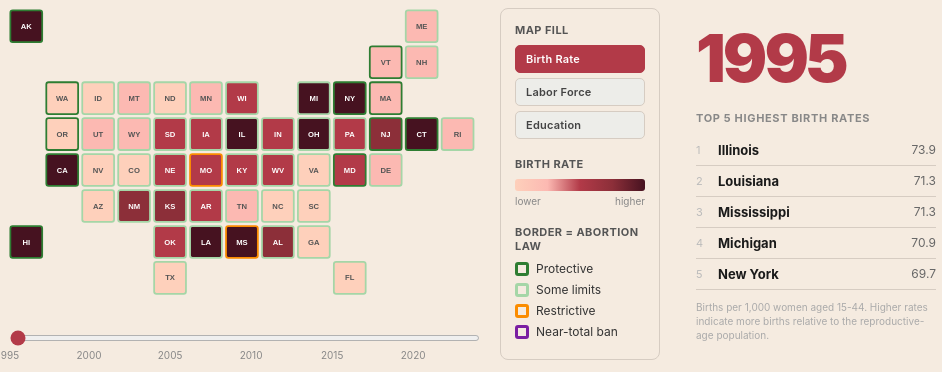
D3 v7 page, settled after 480 driven frames (8 s of simulated time); the page loaded 2 data file(s).


// ── main.js
// main.js
// loads all the CSV files at once, then calls the init functions
// using Promise.all so we don't start drawing before the data is ready

Promise.all([
  d3.csv("data/final_natality_data.csv"),
  d3.csv("data/final_labor_force_data.csv")
]).then(([natality_data, labor_data]) => {
  birth_rate_map.init(natality_data, labor_data);
});
// ── map.js
// map.js
// Draws the interactive US birth rate tile map using D3
// Each state is a colored square, fill = birth rate (per 1,000 women aged 15-44), border = abortion law status

// birth rate color scale (light = low births, dark = high births)
const rate_colors = ['#FED0BB', '#FCB9B2', '#B23A48', '#8C2F39', '#461220'];
// make sure text colors over the tiles are readable when colors change through the gradient
const rate_text_colors = ['#555', '#555', '#fff', '#fff', '#fff'];

// labor force color scale (blue gradient, light = low participation, dark = high)
const labor_colors = ['#E3F2FD', '#90CAF9', '#42A5F5', '#1E88E5', '#1565C0'];
const labor_text_colors = ['#555', '#555', '#fff', '#fff', '#fff'];

// education color scale (teal gradient, light = low attainment, dark = high)
const education_colors = ['#E0F2F1', '#80CBC4', '#26A69A', '#00897B', '#00695C'];
const education_text_colors = ['#555', '#555', '#fff', '#fff', '#fff'];

// metadata for each fill mode — keeps the toggle/legend/tooltip logic in one place
const fill_modes = {
  'birth-rate': {
    label: 'Birth Rate',
    legend_title: 'Birth rate',
    tooltip_unit: 'per 1,000 women',
    value_format: v => v.toFixed(1),
    sidebar_heading: 'Top 5 Highest Birth Rates',
    sidebar_note: 'Births per 1,000 women aged 15-44. Higher rates indicate more births relative to the reproductive-age population.'
  },
  'labor-force': {
    label: 'Labor Force',
    legend_title: 'Labor force participation',
    tooltip_unit: 'participation',
    value_format: v => v.toFixed(1) + '%',
    sidebar_heading: 'Top 5 Highest Labor Force Participation',
    sidebar_note: 'Share of working-age women in the labor force (employed or actively seeking work). Source: FRED.'
  },
  'education': {
    label: 'Education',
    legend_title: "Women with bachelor's degree",
    tooltip_unit: "with bachelor's",
    value_format: v => v.toFixed(1) + '%',
    sidebar_heading: "Top 5 Highest Bachelor's Attainment",
    sidebar_note: "Share of women aged 25+ with a bachelor's degree or higher. Static 2020 snapshot — does not vary by year yet."
  }
};

// border colors for each abortion law category
// matches the green/light-green/orange/purple scheme from the proposal/progress report
const law_colors = {
  'protective': '#2E7D32',
  'some-limits': '#A5D6A7',
  'restrictive': '#FB8C00',
  'near-total-ban': '#7B1FA2'
};

// readable labels for each abortion law category
const law_labels = {
  'protective': 'Protective',
  'some-limits': 'Some limits',
  'restrictive': 'Restrictive',
  'near-total-ban': 'Near-total ban'
};

// grid positions for all 50 states
// col = horizontal position, row = vertical position on the tile map
// svg stores as (col, row)
const state_grid = [
  { abbr: 'AK', col: 0,  row: 0 }, { abbr: 'ME', col: 11, row: 0 },
  { abbr: 'VT', col: 10, row: 1 }, { abbr: 'NH', col: 11, row: 1 },
  { abbr: 'WA', col: 1,  row: 2 }, { abbr: 'ID', col: 2,  row: 2 },
  { abbr: 'MT', col: 3,  row: 2 }, { abbr: 'ND', col: 4,  row: 2 },
  { abbr: 'MN', col: 5,  row: 2 }, { abbr: 'WI', col: 6,  row: 2 },
  { abbr: 'MI', col: 8,  row: 2 }, { abbr: 'NY', col: 9,  row: 2 },
  { abbr: 'MA', col: 10, row: 2 },
  { abbr: 'OR', col: 1,  row: 3 }, { abbr: 'UT', col: 2,  row: 3 },
  { abbr: 'WY', col: 3,  row: 3 }, { abbr: 'SD', col: 4,  row: 3 },
  { abbr: 'IA', col: 5,  row: 3 }, { abbr: 'IL', col: 6,  row: 3 },
  { abbr: 'IN', col: 7,  row: 3 }, { abbr: 'OH', col: 8,  row: 3 },
  { abbr: 'PA', col: 9,  row: 3 }, { abbr: 'NJ', col: 10, row: 3 },
  { abbr: 'CT', col: 11, row: 3 }, { abbr: 'RI', col: 12, row: 3 },
  { abbr: 'CA', col: 1,  row: 4 }, { abbr: 'NV', col: 2,  row: 4 },
  { abbr: 'CO', col: 3,  row: 4 }, { abbr: 'NE', col: 4,  row: 4 },
  { abbr: 'MO', col: 5,  row: 4 }, { abbr: 'KY', col: 6,  row: 4 },
  { abbr: 'WV', col: 7,  row: 4 }, { abbr: 'VA', col: 8,  row: 4 },
  { abbr: 'MD', col: 9,  row: 4 }, { abbr: 'DE', col: 10, row: 4 },
  { abbr: 'AZ', col: 2,  row: 5 }, { abbr: 'NM', col: 3,  row: 5 },
  { abbr: 'KS', col: 4,  row: 5 }, { abbr: 'AR', col: 5,  row: 5 },
  { abbr: 'TN', col: 6,  row: 5 }, { abbr: 'NC', col: 7,  row: 5 },
  { abbr: 'SC', col: 8,  row: 5 },
  { abbr: 'HI', col: 0,  row: 6 },
  { abbr: 'OK', col: 4,  row: 6 }, { abbr: 'LA', col: 5,  row: 6 },
  { abbr: 'MS', col: 6,  row: 6 }, { abbr: 'AL', col: 7,  row: 6 },
  { abbr: 'GA', col: 8,  row: 6 },
  { abbr: 'TX', col: 4,  row: 7 }, { abbr: 'FL', col: 9,  row: 7 }
];

// the CSV uses full state names so we need to convert them to abbreviations
const state_name_to_abbr = {
  'Alabama': 'AL', 'Alaska': 'AK', 'Arizona': 'AZ', 'Arkansas': 'AR', 'California': 'CA', 'Colorado': 'CO', 'Connecticut': 'CT', 'Delaware': 'DE',
  'Florida': 'FL', 'Georgia': 'GA', 'Hawaii': 'HI', 'Idaho': 'ID', 'Illinois': 'IL', 'Indiana': 'IN', 'Iowa': 'IA', 'Kansas': 'KS',
  'Kentucky': 'KY', 'Louisiana': 'LA', 'Maine': 'ME', 'Maryland': 'MD', 'Massachusetts': 'MA', 'Michigan': 'MI', 'Minnesota': 'MN', 'Mississippi': 'MS',
  'Missouri': 'MO', 'Montana': 'MT', 'Nebraska': 'NE', 'Nevada': 'NV', 'New Hampshire': 'NH', 'New Jersey': 'NJ', 'New Mexico': 'NM', 'New York': 'NY',
  'North Carolina': 'NC', 'North Dakota': 'ND', 'Ohio': 'OH', 'Oklahoma': 'OK', 'Oregon': 'OR', 'Pennsylvania': 'PA', 'Rhode Island': 'RI', 'South Carolina': 'SC',
  'South Dakota': 'SD', 'Tennessee': 'TN', 'Texas': 'TX', 'Utah': 'UT', 'Vermont': 'VT', 'Virginia': 'VA', 'Washington': 'WA', 'West Virginia': 'WV',
  'Wisconsin': 'WI', 'Wyoming': 'WY'
};

const abbr_to_state_name = Object.fromEntries(
  Object.entries(state_name_to_abbr).map(([name, abbr]) => [abbr, name])
);

// female population aged 15-44 by state (approximate 2020 census values, in thousands)
// used as the denominator to convert raw birth counts into "births per 1,000 women"
// TODO: replace with year-varying Census ACS data so the denominator changes over time
//       (held constant for now, which slightly distorts rates in early and late years)
const state_pop_15_44 = {
  'AL': 935,  'AK': 154,  'AZ': 1500, 'AR': 580,  'CA': 8050, 'CO': 1200, 'CT': 660,  'DE': 175,
  'FL': 4040, 'GA': 2120, 'HI': 270,  'ID': 380,  'IL': 2515, 'IN': 1335, 'IA': 615,  'KS': 575,
  'KY': 855,  'LA': 920,  'ME': 240,  'MD': 1180, 'MA': 1395, 'MI': 1900, 'MN': 1100, 'MS': 580,
  'MO': 1185, 'MT': 195,  'NE': 390,  'NV': 625,  'NH': 250,  'NJ': 1740, 'NM': 410,  'NY': 3895,
  'NC': 2020, 'ND': 155,  'OH': 2240, 'OK': 760,  'OR': 800,  'PA': 2455, 'RI': 215,  'SC': 985,
  'SD': 175,  'TN': 1310, 'TX': 6160, 'UT': 695,  'VT': 115,  'VA': 1660, 'WA': 1490, 'WV': 340,
  'WI': 1100, 'WY': 110
};

// approximate share of women aged 25+ with a bachelor's degree or higher (percent)
// static snapshot based on ~2020 Census ACS estimates
// TODO: replace with year-varying World Population Review / Census ACS data so the

// abortion law data structured as year-varying periods per state
// each state has an array of [start_year, category] tuples in chronological order
// the lookup finds the latest entry where start_year <= the requested year
// NOTE: these categorizations are approximate based on broad historical patterns
// (Roe-era restrictions, the 2011+ TRAP-law wave, Dobbs trigger laws in 2022).
// TODO: replace with the actual LawAtlas dataset once it's cleaned per state-year.
const law_data = {
  // West / Pacific
  'CA': [[1995, 'protective']],
  'OR': [[1995, 'protective']],
  'WA': [[1995, 'protective']],
  'HI': [[1995, 'protective']],
  'AK': [[1995, 'protective']],

  // Northeast
  'CT': [[1995, 'protective']],
  'MA': [[1995, 'protective']],
  'NY': [[1995, 'protective']],
  'NJ': [[1995, 'protective']],
  'VT': [[1995, 'protective']],
  'ME': [[1995, 'some-limits'], [2019, 'protective']],
  'RI': [[1995, 'some-limits'], [2019, 'protective']],
  'NH': [[1995, 'some-limits']],

  // Mid-Atlantic
  'MD': [[1995, 'protective']],
  'DE': [[1995, 'some-limits'], [2017, 'protective']],
  'PA': [[1995, 'some-limits']],
  'VA': [[1995, 'some-limits'], [2020, 'protective']],
  'WV': [[1995, 'some-limits'], [2022, 'near-total-ban']],

  // Upper Midwest
  'IL': [[1995, 'some-limits'], [2017, 'protective']],
  'MN': [[1995, 'some-limits'], [2023, 'protective']],
  'WI': [[1995, 'some-limits'], [2011, 'restrictive'], [2022, 'near-total-ban'], [2023, 'restrictive']],
  'MI': [[1995, 'some-limits'], [2022, 'restrictive'], [2023, 'protective']],
  'IA': [[1995, 'some-limits'], [2017, 'restrictive']],
  'OH': [[1995, 'some-limits'], [2011, 'restrictive']],
  'IN': [[1995, 'some-limits'], [2011, 'restrictive'], [2022, 'near-total-ban']],

  // Mountain / Plains
  'AZ': [[1995, 'some-limits'], [2011, 'restrictive'], [2022, 'near-total-ban'], [2024, 'restrictive']],
  'UT': [[1995, 'some-limits'], [2011, 'restrictive']],
  'NM': [[1995, 'some-limits'], [2021, 'protective']],
  'CO': [[1995, 'some-limits'], [2022, 'protective']],
  'NV': [[1995, 'some-limits'], [2019, 'protective']],
  'WY': [[1995, 'some-limits'], [2011, 'restrictive']],
  'MT': [[1995, 'some-limits'], [2023, 'restrictive']],
  'ID': [[1995, 'some-limits'], [2011, 'restrictive'], [2022, 'near-total-ban']],
  'ND': [[1995, 'some-limits'], [2011, 'restrictive'], [2022, 'near-total-ban']],
  'SD': [[1995, 'some-limits'], [2005, 'restrictive'], [2022, 'near-total-ban']],
  'NE': [[1995, 'some-limits'], [2010, 'restrictive']],
  'KS': [[1995, 'some-limits'], [2011, 'restrictive']],

  // South
  'TX': [[1995, 'some-limits'], [2003, 'restrictive'], [2022, 'near-total-ban']],
  'OK': [[1995, 'some-limits'], [2011, 'restrictive'], [2022, 'near-total-ban']],
  'AR': [[1995, 'some-limits'], [2011, 'restrictive'], [2022, 'near-total-ban']],
  'LA': [[1995, 'some-limits'], [2011, 'restrictive'], [2022, 'near-total-ban']],
  'MS': [[1995, 'restrictive'], [2022, 'near-total-ban']],
  'AL': [[1995, 'some-limits'], [2011, 'restrictive'], [2022, 'near-total-ban']],
  'TN': [[1995, 'some-limits'], [2011, 'restrictive'], [2022, 'near-total-ban']],
  'KY': [[1995, 'some-limits'], [2011, 'restrictive'], [2022, 'near-total-ban']],
  'NC': [[1995, 'some-limits'], [2013, 'restrictive']],
  'SC': [[1995, 'some-limits'], [2011, 'restrictive']],
  'GA': [[1995, 'some-limits'], [2011, 'restrictive']],
  'FL': [[1995, 'some-limits'], [2022, 'restrictive']],
  'MO': [[1995, 'restrictive'], [2022, 'near-total-ban']]
};

// returns the abortion law category string for a given state and year
function get_law_category(abbr, year) {
  const history = law_data[abbr];
  if (!history) return 'unknown';
  // periods are sorted ascending, so walk forward until start_year exceeds the requested year
  let category = history[0][1];
  for (const [start_year, cat] of history) {
    if (start_year <= year) category = cat;
    else break;
  }
  return category;
}

// global variables used across functions
let birth_data = {}; // { stateAbbr: { year: birthRate } }
let labor_data = {}; // { stateAbbr: { year: participationPct } }
let edu_data = {};   // { stateAbbr: { year: bachelorsPct } }
let all_years = [];
let current_year;
let current_fill = 'birth-rate'; // which dataset drives the tile fill ('birth-rate' | 'labor-force' | 'education')
let scales = {}; // { 'birth-rate': {color, text}, 'labor-force': {color, text}, 'education': {color, text} }
let state_tiles; // d3 selection of all state tile groups

// called from main.js once both CSVs are loaded
function init_map(natality_data, labor_force_data) {
  console.log('loaded natality data:', natality_data.length, 'rows');
  console.log('loaded labor force data:', labor_force_data.length, 'rows');

  // aggregate births by state and year
  // the CSV has multiple rows per state/year (one per education level) so we sum them
  natality_data.forEach(d => {
    const abbr = state_name_to_abbr[d['State']];
    // converts year and birth counts from string to number
    const year = +d['Year'];
    const births = +d['Births'];

    // skip any rows with missing/invalid data
    if (!abbr || isNaN(year) || isNaN(births)) return;

    if (!birth_data[abbr]) birth_data[abbr] = {};
    if (!birth_data[abbr][year]) birth_data[abbr][year] = 0;
    birth_data[abbr][year] += births;
  });

  // convert raw birth totals into "births per 1,000 women aged 15-44"
  // divides by the female reproductive-age population so large states don't dominate
  Object.keys(birth_data).forEach(abbr => {
    const pop = state_pop_15_44[abbr];
    if (!pop) return; // skip states without a population entry (shouldn't happen, but just in case)
    Object.keys(birth_data[abbr]).forEach(yr => {
      // pop is in thousands so dividing gives births per 1,000 women directly
      birth_data[abbr][yr] = birth_data[abbr][yr] / pop;
    });
  });

  // labor force CSV is in wide format: one row per year, one column per state
  // reshape it into the same { abbr: { year: value } } shape as birth_data so everything downstream is uniform
  labor_force_data.forEach(row => {
    const year = +row['Date'];
    if (isNaN(year)) return;
    Object.keys(row).forEach(state_name => {
      if (state_name === 'Date') return;
      const abbr = state_name_to_abbr[state_name];
      const val = +row[state_name];
      if (!abbr || isNaN(val)) return;
      if (!labor_data[abbr]) labor_data[abbr] = {};
      labor_data[abbr][year] = val;
    });
  });

  // get the sorted list of all years in the dataset (using natality as the canonical range)
  all_years = [...new Set(natality_data.map(d => +d['Year']))]
    .filter(y => !isNaN(y))
    .sort((a, b) => a - b);

  current_year = all_years[0];

  // compute education metric from natality data:
  // for each state+year, % of births where mother had 16+ years of education (bachelor's or higher)
  const edu_total = {}; // { abbr: { year: totalValidBirths } }
  const edu_college = {}; // { abbr: { year: birthsWithCollegeDegree } }

  natality_data.forEach(d => {
    const abbr = state_name_to_abbr[d['State']];
    const year = +d['Year'];
    const births = +d['Births'];
    const edu_level = d["Mother's Education"];

    if (!abbr || isNaN(year) || isNaN(births)) return;
    // skip non-informative rows
    if (edu_level === 'Not stated/Not on certificate' || edu_level === 'Excluded') return;

    if (!edu_total[abbr]) edu_total[abbr] = {};
    if (!edu_total[abbr][year]) edu_total[abbr][year] = 0;
    edu_total[abbr][year] += births;

    if (edu_level === '16 years and over') {
      if (!edu_college[abbr]) edu_college[abbr] = {};
      if (!edu_college[abbr][year]) edu_college[abbr][year] = 0;
      edu_college[abbr][year] += births;
    }
  });

  Object.keys(edu_total).forEach(abbr => {
    edu_data[abbr] = {};
    Object.keys(edu_total[abbr]).forEach(yr => {
      const total = edu_total[abbr][yr];
      const college = (edu_college[abbr] && edu_college[abbr][yr]) || 0;
      edu_data[abbr][yr] = total > 0 ? (college / total) * 100 : 0;
    });
  });

  // build color + text scales for each fill mode using the same quantile-bucketing approach
  scales['birth-rate']  = make_scales(birth_data, rate_colors, rate_text_colors);
  scales['labor-force'] = make_scales(labor_data, labor_colors, labor_text_colors);
  scales['education']   = make_scales(edu_data, education_colors, education_text_colors);

  draw_map();
  draw_legend();
  setup_slider();
  setup_fill_toggle();
}

// helper: builds a {color, text} pair of quantile scales over all values in a state x year dataset
function make_scales(dataset, color_range, text_range) {
  const values = [];
  Object.keys(dataset).forEach(abbr => {
    Object.keys(dataset[abbr]).forEach(yr => {
      values.push(dataset[abbr][yr]);
    });
  });
  return {
    color: d3.scaleQuantile().domain(values).range(color_range),
    text:  d3.scaleQuantile().domain(values).range(text_range)
  };
}

// creates the SVG and draws all state tiles
function draw_map() {
  const tile_size = 54;
  const gap = 7;
  const step = tile_size + gap;
  const width = 13 * step;
  const height = 8 * step;
  const padding = 4; // extra space so borders on edge tiles don't get clipped

  // constrain the slider to the same width as the map
  const map_wrapper = document.querySelector('.map-and-slider');
  if (map_wrapper) map_wrapper.style.maxWidth = width + 'px';

  // creates SVG elements and groups for each state tile based on grid position
  // viewBox has extra padding to not cut off borders on edge tiles
  // preserveAspectRatio makes sure the whole map fits within the container and scales down on smaller screens maintaining shape
  const svg = d3.select('#map-container')
    .append('svg')
    .attr('viewBox', `-${padding} -${padding} ${width + padding * 2} ${height + padding * 2}`)
    .attr('preserveAspectRatio', 'xMidYMid meet')
    .style('width', '100%')
    .style('max-width', width + 'px');

  // all tiles go into group to make it easier to transform/move everything together
  const g = svg.append('g');

  // create a <g> group for each state (holds the rect + text)
  state_tiles = g.selectAll('.state-tile')
    .data(state_grid)
    .join('g')
    .attr('class', 'state-tile')
    .attr('transform', d => `translate(${d.col * step}, ${d.row * step})`);

  // add the colored square with rounded corners and a border whose color depends on the abortion law category
  state_tiles.append('rect')
    .attr('width', tile_size)
    .attr('height', tile_size)
    .attr('rx', 4)
    .attr('ry', 4)
    .attr('stroke-width', 3);

  // add the state abbreviation label
  state_tiles.append('text')
    .attr('x', tile_size / 2)
    .attr('y', tile_size / 2 + 1)
    .attr('text-anchor', 'middle')
    .attr('dominant-baseline', 'middle')
    .attr('font-size', '13px')
    .attr('font-family', 'sans-serif')
    .attr('font-weight', 'bold')
    .attr('pointer-events', 'none');

  // create tooltip div (hidden until hover)
  const tooltip = d3.select('body')
    .append('div')
    .attr('class', 'map-tooltip');

  // show tooltip on hover with the active fill's value and abortion law info for that state and year
  state_tiles.on('mouseover', function(event, d) {
    const ds = active_dataset();
    const val = ds[d.abbr] ? ds[d.abbr][current_year] : null;
    const mode = fill_modes[current_fill];
    const cat = get_law_category(d.abbr, current_year);

    // position tooltip near mouse cursor and populate with info for the state when hovered
    tooltip.classed('visible', true)
      .html(
        `<strong>${abbr_to_state_name[d.abbr] || d.abbr}</strong><br>` +
        `${val != null ? mode.value_format(val) + ' ' + mode.tooltip_unit : 'No data'}<br>` +
        `<span>${law_labels[cat] || cat}</span>`
      );
  });

  // tooltip position when mouse moves within the tile (follows cursor with offset)
  state_tiles.on('mousemove', function(event) {
    tooltip
      .style('left', (event.pageX + 14) + 'px')
      .style('top', (event.pageY - 36) + 'px');
  });

  // hides tooltip when mouse leaves tile
  state_tiles.on('mouseout', function() {
    tooltip.classed('visible', false);
  });

  // color everything for the first year
  update_map();
}

// re-colors all tiles based on the current year and active fill mode
// called on initial draw, whenever the slider moves, and whenever the fill toggle changes
function update_map() {
  if (!state_tiles) return;

  // pick the dataset + scales for the active fill mode
  const ds = active_dataset();
  const scale = scales[current_fill].color;
  const text_scale = scales[current_fill].text;

  // color each tile based on the active variable's value for that state and year
  // smooth transition between years so color changes feel like motion, not a cut
  state_tiles.select('rect')
    .transition()
    .duration(200)
    .attr('fill', d => {
      const val = ds[d.abbr] ? ds[d.abbr][current_year] : null;
      return val != null ? scale(val) : '#ccc';
    })
    // set border color based on abortion law category for that state and year
    .attr('stroke', d => {
      const cat = get_law_category(d.abbr, current_year);
      return law_colors[cat] || '#999';
    });

  // make text white on dark tiles and dark on light tiles
  state_tiles.select('text')
    .attr('fill', d => {
      const val = ds[d.abbr] ? ds[d.abbr][current_year] : null;
      return val != null ? text_scale(val) : '#333';
    })
    .text(d => d.abbr);

  // update the big year number on the right
  const year_label = document.getElementById('year-label');
  if (year_label) year_label.textContent = current_year;

  update_top_states();
}

// helper: returns the dataset object that corresponds to the active fill mode
function active_dataset() {
  if (current_fill === 'labor-force') return labor_data;
  if (current_fill === 'education')   return edu_data;
  return birth_data;
}

// updates the "Top 5" ranking on the right side of the page based on the active fill mode
function update_top_states() {
  const container = document.getElementById('top-states');
  if (!container) return;

  const ds = active_dataset();
  const mode = fill_modes[current_fill];

  // build a list of all states with data for this year/fill
  const state_list = state_grid.map(s => ({
    abbr: s.abbr,
    val: ds[s.abbr] ? ds[s.abbr][current_year] : null
  }));

  // sort by value and take the top 5
  const top_5 = state_list
    .filter(s => s.val != null)
    .sort((a, b) => b.val - a.val)
    .slice(0, 5);

  // builds the sidebar list using the heading/format from the active fill mode
  let html = `<p class="sidebar-heading"> ${mode.sidebar_heading} </p>`;

  // add each of the top 5 states with the appropriate formatted value
  top_5.forEach((s, i) => {
    html += `<div class="sidebar-item">
      <span class="sidebar-rank">${i + 1}</span>
      <span class="sidebar-state">${abbr_to_state_name[s.abbr] || s.abbr}</span>
      <span class="sidebar-value">${mode.value_format(s.val)}</span>
    </div>`;
  });

  // add a note explaining what the values represent for this fill mode
  html += `<p class="sidebar-note">${mode.sidebar_note}</p>`;

  container.innerHTML = html;
}

// wires up the year slider and adds tick marks below it
function setup_slider() {
  // set slider min/max/initial values based on the years in the dataset
  const slider = document.getElementById('year-slider');
  if (!slider) return;

  slider.min = all_years[0];
  slider.max = all_years[all_years.length - 1];
  slider.value = current_year;

  // updates years as slider moves and updates map with correct colors
  slider.addEventListener('input', function(e) {
    current_year = +e.target.value;
    update_map();
  });

  // add a year label every 5 years as tick marks under the slider
  const ticks_container = document.getElementById('slider-ticks');
  if (!ticks_container) return;

  // get total range of years to calculate even number of ticks between years
  const year_range = all_years[all_years.length - 1] - all_years[0];

  // convert the year to percentage along the slider
  all_years.filter(y => y % 5 === 0).forEach(y => {
    const pct = ((y - all_years[0]) / year_range) * 100;
    // creates element for each tick, position it at the right percentage along slider and add the year label
    const tick = document.createElement('span');
    tick.className = 'tick';
    tick.style.left = pct + '%';
    tick.textContent = y;
    ticks_container.appendChild(tick);
  });
}

// draws the legend (fill-mode gradient bar + law color key) and stores hooks for live updates
function draw_legend() {
  // the law color key only needs to be drawn once — it doesn't change with the fill mode
  const abortion_law_legend = document.getElementById('legend-law');
  if (abortion_law_legend) {
    Object.keys(law_colors).forEach(cat => {
      const item = document.createElement('div');
      item.className = 'legend-law-item';
      item.innerHTML =
        `<div class="legend-swatch" style="border-color: ${law_colors[cat]}"></div>` +
        `<span>${law_labels[cat]}</span>`;
      abortion_law_legend.appendChild(item);
    });
  }

  // the fill gradient bar swaps colors when the toggle changes, so draw it through update_legend
  update_legend();
}

// updates the fill-rate legend section (gradient + title) for the active fill mode
function update_legend() {
  const mode = fill_modes[current_fill];

  // swap the legend group title to match the active variable
  const group_title = document.getElementById('legend-rate-title');
  if (group_title) group_title.textContent = mode.legend_title;

  // pick the color ramp that matches the active fill
  const ramp =
    current_fill === 'labor-force' ? labor_colors :
    current_fill === 'education'   ? education_colors :
                                     rate_colors;

  // gradient bar showing the active variable's color range
  const birth_rate_legend = document.getElementById('legend-rate');
  if (birth_rate_legend) {
    birth_rate_legend.innerHTML =
      `<div class="legend-gradient" style="background: linear-gradient(to right, ${ramp.join(', ')})"></div>` +
      `<div class="legend-gradient-labels"><span>lower</span><span>higher</span></div>`;
  }
}

// wires up the three fill-mode buttons (Birth Rate / Labor Force / Education)
// clicking one swaps the active dataset, recolors the map, and updates the legend + sidebar
function setup_fill_toggle() {
  const buttons = document.querySelectorAll('.fill-btn');
  if (!buttons.length) return;

  buttons.forEach(btn => {
    btn.addEventListener('click', function() {
      const target = btn.getAttribute('data-fill');
      if (!target || target === current_fill) return;

      current_fill = target;

      // update which button looks active
      buttons.forEach(b => b.classList.toggle('active', b === btn));

      // redraw map + legend with the new fill
      update_map();
      update_legend();
    });
  });
}

// expose init_map globally so main.js can call it after loading the CSV
const birth_rate_map = { init: init_map };

//Draws three static maps for historical turning point years, 1995, 2008, and 2022

//Birth rates per 1,000 women aged 15-44 from the final_natality_data.csv
//using the same denominators from the above map
const historicalSnapShotBirthRates = {
  AK: {1995: 66.5, 2008: 74.3, 2022: 60.8}, AL: {1995: 64.5, 2008: 69.0, 2022: 62.2}, AR: {1995: 60.6, 2008: 70.1, 2022: 61.2}, AZ: {1995: 48.3, 2008: 66.3, 2022: 52.4},
  CA: {1995: 68.6, 2008: 68.5, 2022: 52.1}, CO: {1995: 45.3, 2008: 58.4, 2022: 52.0}, CT: {1995: 67.2, 2008: 61.2, 2022: 53.5}, DE: {1995: 58.7, 2008: 69.1, 2022: 61.8},
  FL: {1995: 46.7, 2008: 57.3, 2022: 55.6}, GA: {1995: 53.0, 2008: 69.2, 2022: 59.5}, HI: {1995: 68.9, 2008: 72.2, 2022: 57.5}, IA: {1995: 59.9, 2008: 65.4, 2022: 59.4},
  ID: {1995: 47.5, 2008: 66.2, 2022: 58.9}, IL: {1995: 73.9, 2008: 70.3, 2022: 51.0}, IN: {1995: 62.0, 2008: 66.5, 2022: 59.7}, KS: {1995: 64.7, 2008: 72.8, 2022: 59.8},
  KY: {1995: 61.3, 2008: 68.3, 2022: 61.2}, LA: {1995: 71.3, 2008: 70.9, 2022: 61.4}, MA: {1995: 58.5, 2008: 55.2, 2022: 49.2}, MD: {1995: 61.4, 2008: 65.5, 2022: 58.3},
  ME: {1995: 57.9, 2008: 56.7, 2022: 50.4}, MI: {1995: 70.9, 2008: 63.8, 2022: 53.9}, MN: {1995: 57.5, 2008: 65.8, 2022: 58.2}, MO: {1995: 61.6, 2008: 68.3, 2022: 58.2},
  MS: {1995: 71.3, 2008: 77.5, 2022: 59.8}, MT: {1995: 57.1, 2008: 64.6, 2022: 57.3}, NC: {1995: 50.3, 2008: 64.8, 2022: 60.2}, ND: {1995: 54.7, 2008: 57.7, 2022: 61.7},
  NE: {1995: 59.6, 2008: 69.2, 2022: 62.4}, NH: {1995: 58.7, 2008: 54.7, 2022: 48.3}, NJ: {1995: 66.0, 2008: 64.8, 2022: 59.1}, NM: {1995: 65.7, 2008: 73.6, 2022: 52.7},
  NV: {1995: 40.1, 2008: 63.2, 2022: 53.1}, NY: {1995: 69.7, 2008: 64.3, 2022: 53.3}, OH: {1995: 68.8, 2008: 66.4, 2022: 57.2}, OK: {1995: 60.1, 2008: 72.1, 2022: 63.6},
  OR: {1995: 53.5, 2008: 61.4, 2022: 49.4}, PA: {1995: 61.9, 2008: 60.8, 2022: 53.1}, RI: {1995: 59.4, 2008: 56.0, 2022: 47.8}, SC: {1995: 51.7, 2008: 64.0, 2022: 58.7},
  SD: {1995: 59.9, 2008: 69.0, 2022: 64.0}, TN: {1995: 55.9, 2008: 65.3, 2022: 62.8}, TX: {1995: 52.4, 2008: 65.8, 2022: 63.3}, UT: {1995: 56.9, 2008: 80.0, 2022: 65.9},
  VA: {1995: 55.8, 2008: 64.3, 2022: 57.6}, VT: {1995: 59.0, 2008: 55.1, 2022: 46.2}, WA: {1995: 51.8, 2008: 60.6, 2022: 55.9}, WI: {1995: 61.3, 2008: 65.7, 2022: 54.6},
  WV: {1995: 62.2, 2008: 63.2, 2022: 49.8}, WY: {1995: 56.9, 2008: 73.1, 2022: 55.0},
}; // for the three highlighted years: adding the percentage of birthrates

const historicalSnapshotPanels = [
  {year: 1995, sectionID: 'historical-years-snapshot-map-1995'}, 
  {year: 2008, sectionID: 'historical-years-snapshot-map-2008'},
  {year: 2022, sectionID: 'historical-years-snapshot-map-2022'}]; //getting the keys for the years and getting the id tags (same as the html)

function drawingTheSnapshotMaps() {
  const allValues = []; // creating an empty array to hold all key values
  const usStates = Object.keys(historicalSnapShotBirthRates); // creating object keys for the data

  for (let i = 0; i < 50; ++i) { // iterating through all 50 states
    const stateYears = Object.keys(historicalSnapShotBirthRates[usStates[i]]); // get the year for each state

    for (let j = 0; j < 50; ++j) { //getting the birthrate percentage for each year
      allValues.push(historicalSnapShotBirthRates[usStates[i]][stateYears[j]]);
    }
  } // putting all the values into an array

  const createColorScaleForStaticMaps = d3.scaleQuantile()
    .domain(allValues) //making sure the color scale includes all tiles
    .range(rate_colors); // making the color scale for the map

  const createColorScaleForTileText = d3.scaleQuantile()
    .domain(allValues) //making sure the color scale includes all the files
    .range(rate_text_colors); //making the color scale for the Borders

  for (let pi = 0; pi < 3; ++pi) { // iterating through the 3 historical timepoints
    const snapshot = historicalSnapshotPanels[pi]; //getting the specific time panel
    const section = document.getElementById(snapshot.sectionID); // getting the section id of the historical year
    const tile_size = 50; // creating the tile size
    const gap = 5; // gap between the tiles
    const step = tile_size + gap; //creating the proper spacing
    const columns = 15;
    const rows = 8;
    const width = columns * step;
    const height = rows * step; // all the above 4 lines create the proper alignment on for the static map
    const padding = 5;

    const svg = d3.select(section)
      .append("svg")
      .attr("viewBox",`-${padding} -${padding} ${width + padding * 2} ${height + padding * 2}`)
      .attr("preserveAspectRatio", "xMidYMid meet")
      .style("width", "100%"); // making sure everything is properly sized

    const g = svg.append("g");

    for (let stateIndex = 0; stateIndex < 50; ++stateIndex) { // iterating through all 50 states
      const state = state_grid[stateIndex]; // gets the current state in the loop
      const check = historicalSnapShotBirthRates[state.abbr][snapshot.year]; // gets the birth rate for each state to the corrsponding year
      const combine = get_law_category(state.abbr, snapshot.year); // calling the helper function to return the abortion policy, state, and year
      const fillColor = createColorScaleForStaticMaps(check); // filling the maps with the appropriate colors
      const strokeColor = law_colors[combine]; // making the border color the category color
      const textFill = createColorScaleForTileText(check); // making the text in the panels follow the proper color scale so that is readable
    
      const makeTile = g.append("g")
        .attr("transform", `translate(${state.col * step}, ${state.row * step})`); // adding the heat maps for the 3 historical years
    
      makeTile.append("rect")
        .attr("width", tile_size)
        .attr("height", tile_size)
        .attr("rx", 4)
        .attr("ry", 4) // these two lines round the edges of the rectangles slightly
        .attr("stroke-width", 4)
        .attr("fill", fillColor)
        .attr("stroke", strokeColor); // adding the heat rectangles for each map
    
      makeTile.append("text")
        .attr("x", tile_size / 2)
        .attr("y", tile_size / 2 + 1)
        .attr("text-anchor", "middle")
        .attr("dominant-baseline", "middle")
        .attr("font-size", "11px")
        .attr("font-family", "sans-serif")
        .attr("font-weight", "bold")
        .attr("fill", textFill)
        .text(state.abbr); // adding the text to each rectangle
    }
  }
}

drawingTheSnapshotMaps();


### data: data/final_labor_force_data.csv, 8002 bytes — head not shown
### data: data/final_natality_data.csv
Notes, State, State Code, Mother's Education, Mother's Education Code, Year, Year Code, Births
NA, Alabama, 01, 0 -  8 years, 19176, 1995, 1995, 2462
NA, Alabama, 01, 0 -  8 years, 19176, 1996, 1996, 2427
NA, Alabama, 01, 0 -  8 years, 19176, 1997, 1997, 2241
NA, Alabama, 01, 0 -  8 years, 19176, 1998, 1998, 2268
NA, Alabama, 01, 0 -  8 years, 19176, 1999, 1999, 2199
NA, Alabama, 01, 0 -  8 years, 19176, 2000, 2000, 2285
NA, Alabama, 01, 0 -  8 years, 19176, 2001, 2001, 2333
NA, Alabama, 01, 0 -  8 years, 19176, 2002, 2002, 2438
NA, Alabama, 01, 9 - 11 years, 19177, 1995, 1995, 11950
NA, Alabama, 01, 9 - 11 years, 19177, 1996, 1996, 11980
NA, Alabama, 01, 9 - 11 years, 19177, 1997, 1997, 12030
NA, Alabama, 01, 9 - 11 years, 19177, 1998, 1998, 12159
NA, Alabama, 01, 9 - 11 years, 19177, 1999, 1999, 11890
NA, Alabama, 01, 9 - 11 years, 19177, 2000, 2000, 12197
NA, Alabama, 01, 9 - 11 years, 19177, 2001, 2001, 11306
NA, Alabama, 01, 9 - 11 years, 19177, 2002, 2002, 10850
NA, Alabama, 01, 12 years, 19178, 1995, 1995, 20924
NA, Alabama, 01, 12 years, 19178, 1996, 1996, 20518
NA, Alabama, 01, 12 years, 19178, 1997, 1997, 20350
NA, Alabama, 01, 12 years, 19178, 1998, 1998, 20520
NA, Alabama, 01, 12 years, 19178, 1999, 1999, 20308
NA, Alabama, 01, 12 years, 19178, 2000, 2000, 20696
NA, Alabama, 01, 12 years, 19178, 2001, 2001, 19708
NA, Alabama, 01, 12 years, 19178, 2002, 2002, 18660
NA, Alabama, 01, 13 - 15 years, 19179, 1995, 1995, 14002
NA, Alabama, 01, 13 - 15 years, 19179, 1996, 1996, 14183
NA, Alabama, 01, 13 - 15 years, 19179, 1997, 1997, 14502
NA, Alabama, 01, 13 - 15 years, 19179, 1998, 1998, 15218
NA, Alabama, 01, 13 - 15 years, 19179, 1999, 1999, 15184
NA, Alabama, 01, 13 - 15 years, 19179, 2000, 2000, 15322
NA, Alabama, 01, 13 - 15 years, 19179, 2001, 2001, 14547
NA, Alabama, 01, 13 - 15 years, 19179, 2002, 2002, 14273
NA, Alabama, 01, 16 years and over, 16+, 1995, 1995, 10687
NA, Alabama, 01, 16 years and over, 16+, 1996, 1996, 11129
NA, Alabama, 01, 16 years and over, 16+, 1997, 1997, 11548
NA, Alabama, 01, 16 years and over, 16+, 1998, 1998, 11731
NA, Alabama, 01, 16 years and over, 16+, 1999, 1999, 12352
NA, Alabama, 01, 16 years and over, 16+, 2000, 2000, 12628
NA, Alabama, 01, 16 years and over, 16+, 2001, 2001, 12431
NA, Alabama, 01, 16 years and over, 16+, 2002, 2002, 12622
NA, Alabama, 01, Not stated/Not on certificate, NR, 1995, 1995, 304
NA, Alabama, 01, Not stated/Not on certificate, NR, 1996, 1996, 251
NA, Alabama, 01, Not stated/Not on certificate, NR, 1997, 1997, 243
NA, Alabama, 01, Not stated/Not on certificate, NR, 1998, 1998, 178
NA, Alabama, 01, Not stated/Not on certificate, NR, 1999, 1999, 189
NA, Alabama, 01, Not stated/Not on certificate, NR, 2000, 2000, 171
NA, Alabama, 01, Not stated/Not on certificate, NR, 2001, 2001, 129
NA, Alabama, 01, Not stated/Not on certificate, NR, 2002, 2002, 124
NA, Alaska, 02, 0 -  8 years, 19176, 1995, 1995, 167
NA, Alaska, 02, 0 -  8 years, 19176, 1996, 1996, 193
NA, Alaska, 02, 0 -  8 years, 19176, 1997, 1997, 150
NA, Alaska, 02, 0 -  8 years, 19176, 1998, 1998, 145
NA, Alaska, 02, 0 -  8 years, 19176, 1999, 1999, 176
NA, Alaska, 02, 0 -  8 years, 19176, 2000, 2000, 135
NA, Alaska, 02, 0 -  8 years, 19176, 2001, 2001, 188
NA, Alaska, 02, 0 -  8 years, 19176, 2002, 2002, 156
NA, Alaska, 02, 9 - 11 years, 19177, 1995, 1995, 1179
NA, Alaska, 02, 9 - 11 years, 19177, 1996, 1996, 1184
NA, Alaska, 02, 9 - 11 years, 19177, 1997, 1997, 1253
NA, Alaska, 02, 9 - 11 years, 19177, 1998, 1998, 1143
... 10,610 more rows